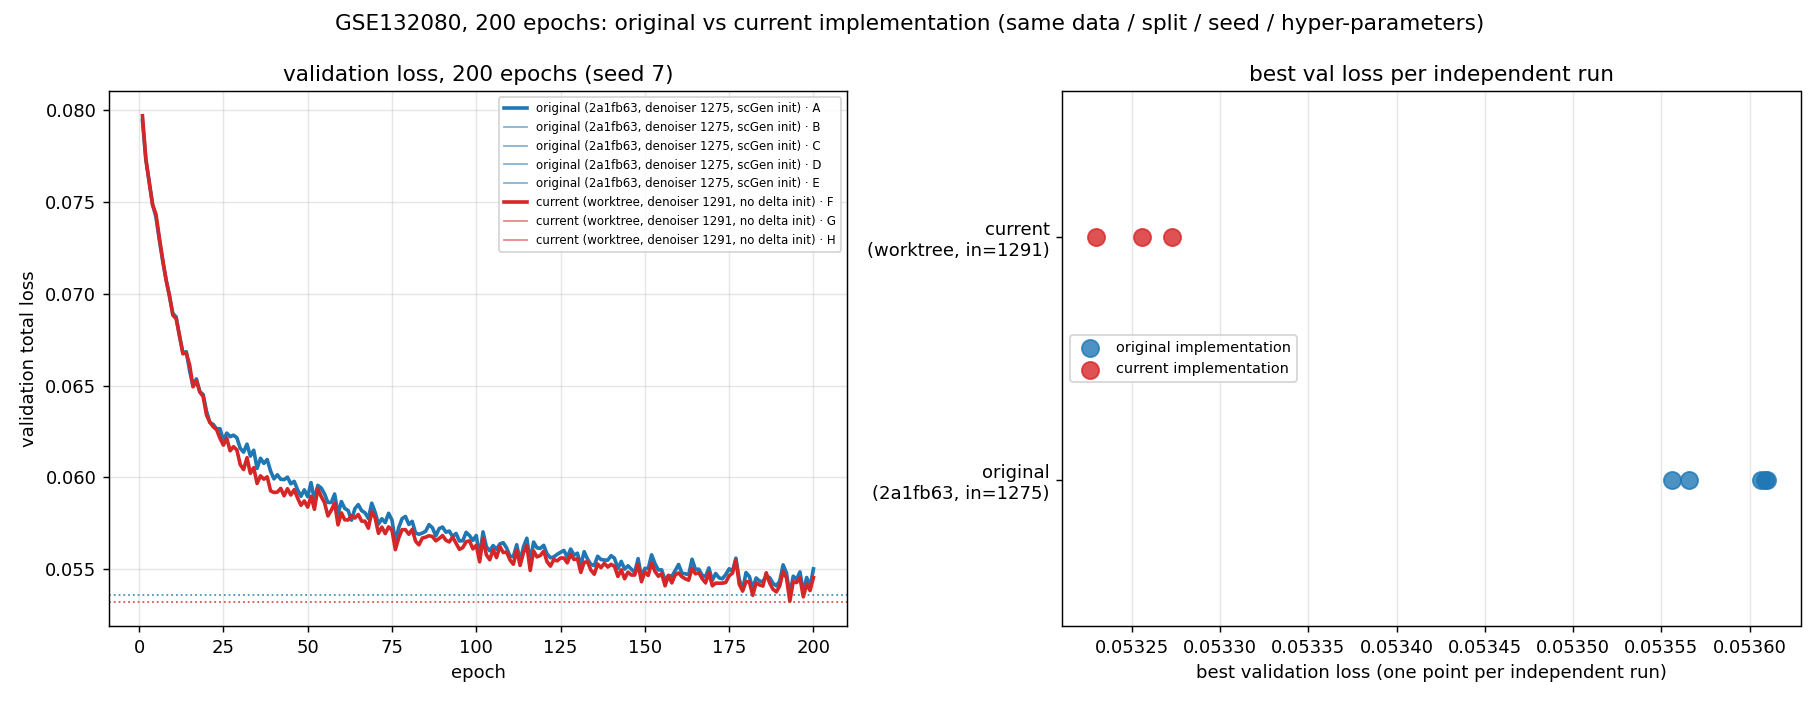

Source data for this figure (header and first rows):
condition, run, denoiser_input_width, n_param_keys, activity_condition, best_epoch, best_val_loss, test_loss, test_eval_mse, test_guide_strength_loss
条件一 · 原始实现, A 历史 run 2026-07-20, 1275, 44, False, 193, 0.05361, 0.05453, 0.04644, 0.08083
条件一 · 原始实现, B 复现 run 1, 1275, 44, False, 193, 0.05361, 0.05455, 0.04647, 0.08083
条件一 · 原始实现, C 复现 run 2 (cuDNN off), 1275, 44, False, 193, 0.05357, 0.05453, 0.04645, 0.08083
条件一 · 原始实现, D 复现 run 3, 1275, 44, False, 193, 0.05356, 0.0545, 0.04642, 0.08083
条件一 · 原始实现, E 复现 run 4, 1275, 44, False, 193, 0.05361, 0.05455, 0.04647, 0.08083
条件二 · 当前实现, F 复现 run 1, 1291, 46, True, 193, 0.05327, 0.05424, 0.04615, 0.08085
条件二 · 当前实现, G 复现 run 2, 1291, 46, True, 193, 0.05323, 0.05425, 0.04617, 0.08084
条件二 · 当前实现, H 复现 run 3, 1291, 46, True, 193, 0.05326, 0.05425, 0.04617, 0.08084
